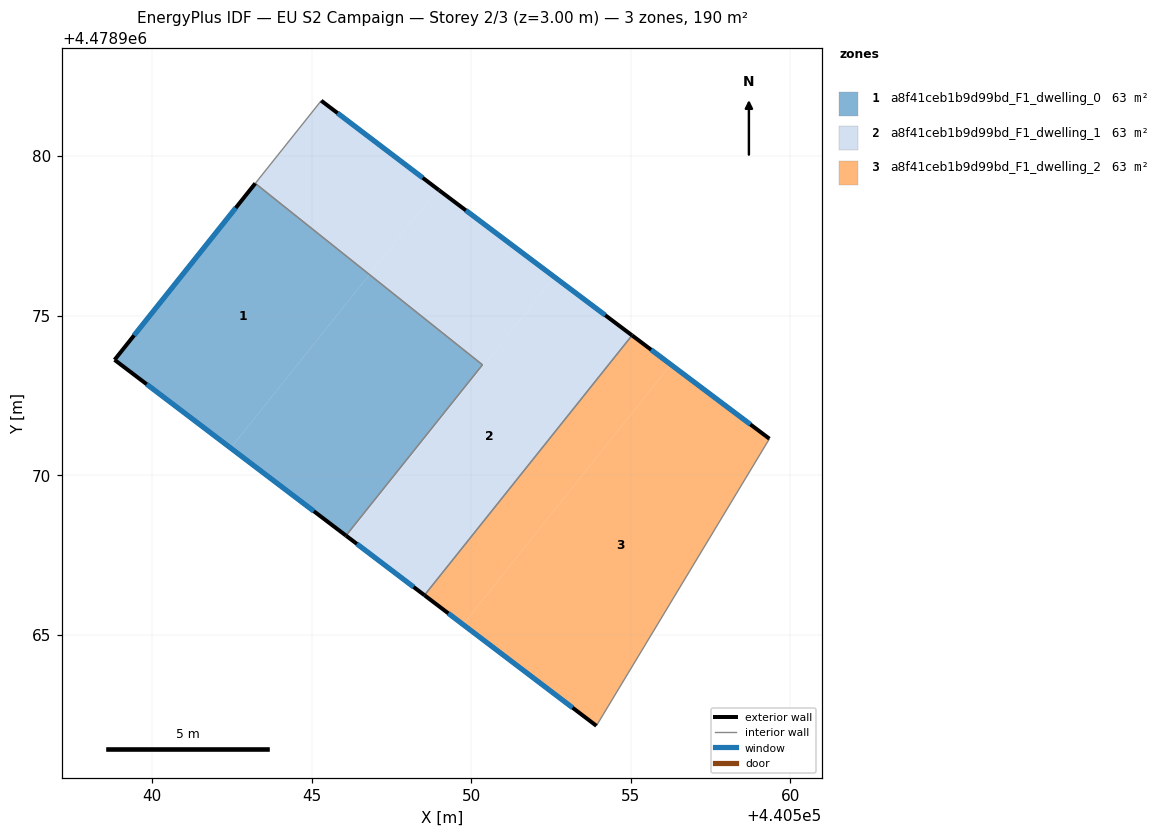
=== STOREY PLAN SPEC (per zone: floor XY polygon, exterior-wall plan segments, windows/doors) ===
zone 1: a8f41ceb1b9d99bd_F1_dwelling_0  (63.4 m²)
  floor: (440546.08, 4478968.11) (440550.35, 4478973.46) (440546.81, 4478976.29) (440542.47, 4478970.85)
  floor: (440542.47, 4478970.85) (440546.81, 4478976.29) (440543.24, 4478979.14) (440538.83, 4478973.62)
  exterior wall: (440546.08, 4478968.11) – (440538.83, 4478973.62)  [9.1 m]
    window: (440545.07, 4478968.87) – (440539.83, 4478972.85)  [14.3 m²]
  exterior wall: (440538.83, 4478973.62) – (440543.24, 4478979.14)  [7.1 m]
    window: (440539.44, 4478974.38) – (440542.62, 4478978.38)  [11.1 m²]
  interior walls: 2
zone 2: a8f41ceb1b9d99bd_F1_dwelling_1  (63.4 m²)
  floor: (440550.35, 4478973.46) (440546.08, 4478968.11) (440546.11, 4478968.08) (440552.61, 4478976.21) (440548.99, 4478978.93) (440548.95, 4478978.96) (440546.81, 4478976.29)
  floor: (440546.81, 4478976.29) (440548.95, 4478978.96) (440545.30, 4478981.73) (440543.24, 4478979.14)
  floor: (440548.54, 4478966.24) (440555.04, 4478974.38) (440552.61, 4478976.21) (440546.11, 4478968.08)
  exterior wall: (440545.30, 4478981.73) – (440548.99, 4478978.93)  [4.6 m]
    window: (440545.81, 4478981.34) – (440548.48, 4478979.32)  [7.3 m²]
  exterior wall: (440548.99, 4478978.93) – (440555.04, 4478974.38)  [7.6 m]
    window: (440549.83, 4478978.30) – (440554.20, 4478975.01)  [11.8 m²]
  exterior wall: (440548.54, 4478966.24) – (440546.08, 4478968.11)  [3.1 m]
    window: (440548.19, 4478966.50) – (440546.42, 4478967.85)  [4.8 m²]
  interior walls: 4
zone 3: a8f41ceb1b9d99bd_F1_dwelling_2  (63.4 m²)
  floor: (440553.92, 4478962.15) (440559.34, 4478971.14) (440556.25, 4478973.47) (440549.75, 4478965.32)
  floor: (440549.75, 4478965.32) (440556.25, 4478973.47) (440555.04, 4478974.38) (440548.54, 4478966.24)
  exterior wall: (440555.04, 4478974.38) – (440559.34, 4478971.14)  [5.4 m]
    window: (440555.64, 4478973.93) – (440558.75, 4478971.59)  [8.4 m²]
  exterior wall: (440553.92, 4478962.15) – (440548.54, 4478966.24)  [6.8 m]
    window: (440553.18, 4478962.72) – (440549.28, 4478965.67)  [10.6 m²]
  interior walls: 2

=== DERIVED (storey summary) ===
Building: EU S2 Campaign
Storey: 2 of 3  (floor level z = 3.00 m)
Storey gross floor area: 190.1 m²
Zones on this storey: 3
  - a8f41ceb1b9d99bd_F1_dwelling_0: floor 63.4 m²; exterior wall 16.2 m (48.5 m²); 2 window(s) 25.3 m²; WWR 52.2%
  - a8f41ceb1b9d99bd_F1_dwelling_1: floor 63.4 m²; exterior wall 15.3 m (45.9 m²); 3 window(s) 23.9 m²; WWR 52.2%
  - a8f41ceb1b9d99bd_F1_dwelling_2: floor 63.4 m²; exterior wall 12.2 m (36.5 m²); 2 window(s) 19.0 m²; WWR 52.2%
Zone adjacency (shared interzone walls):
  - a8f41ceb1b9d99bd_F1_dwelling_0 ↔ a8f41ceb1b9d99bd_F1_dwelling_1
  - a8f41ceb1b9d99bd_F1_dwelling_1 ↔ a8f41ceb1b9d99bd_F1_dwelling_2